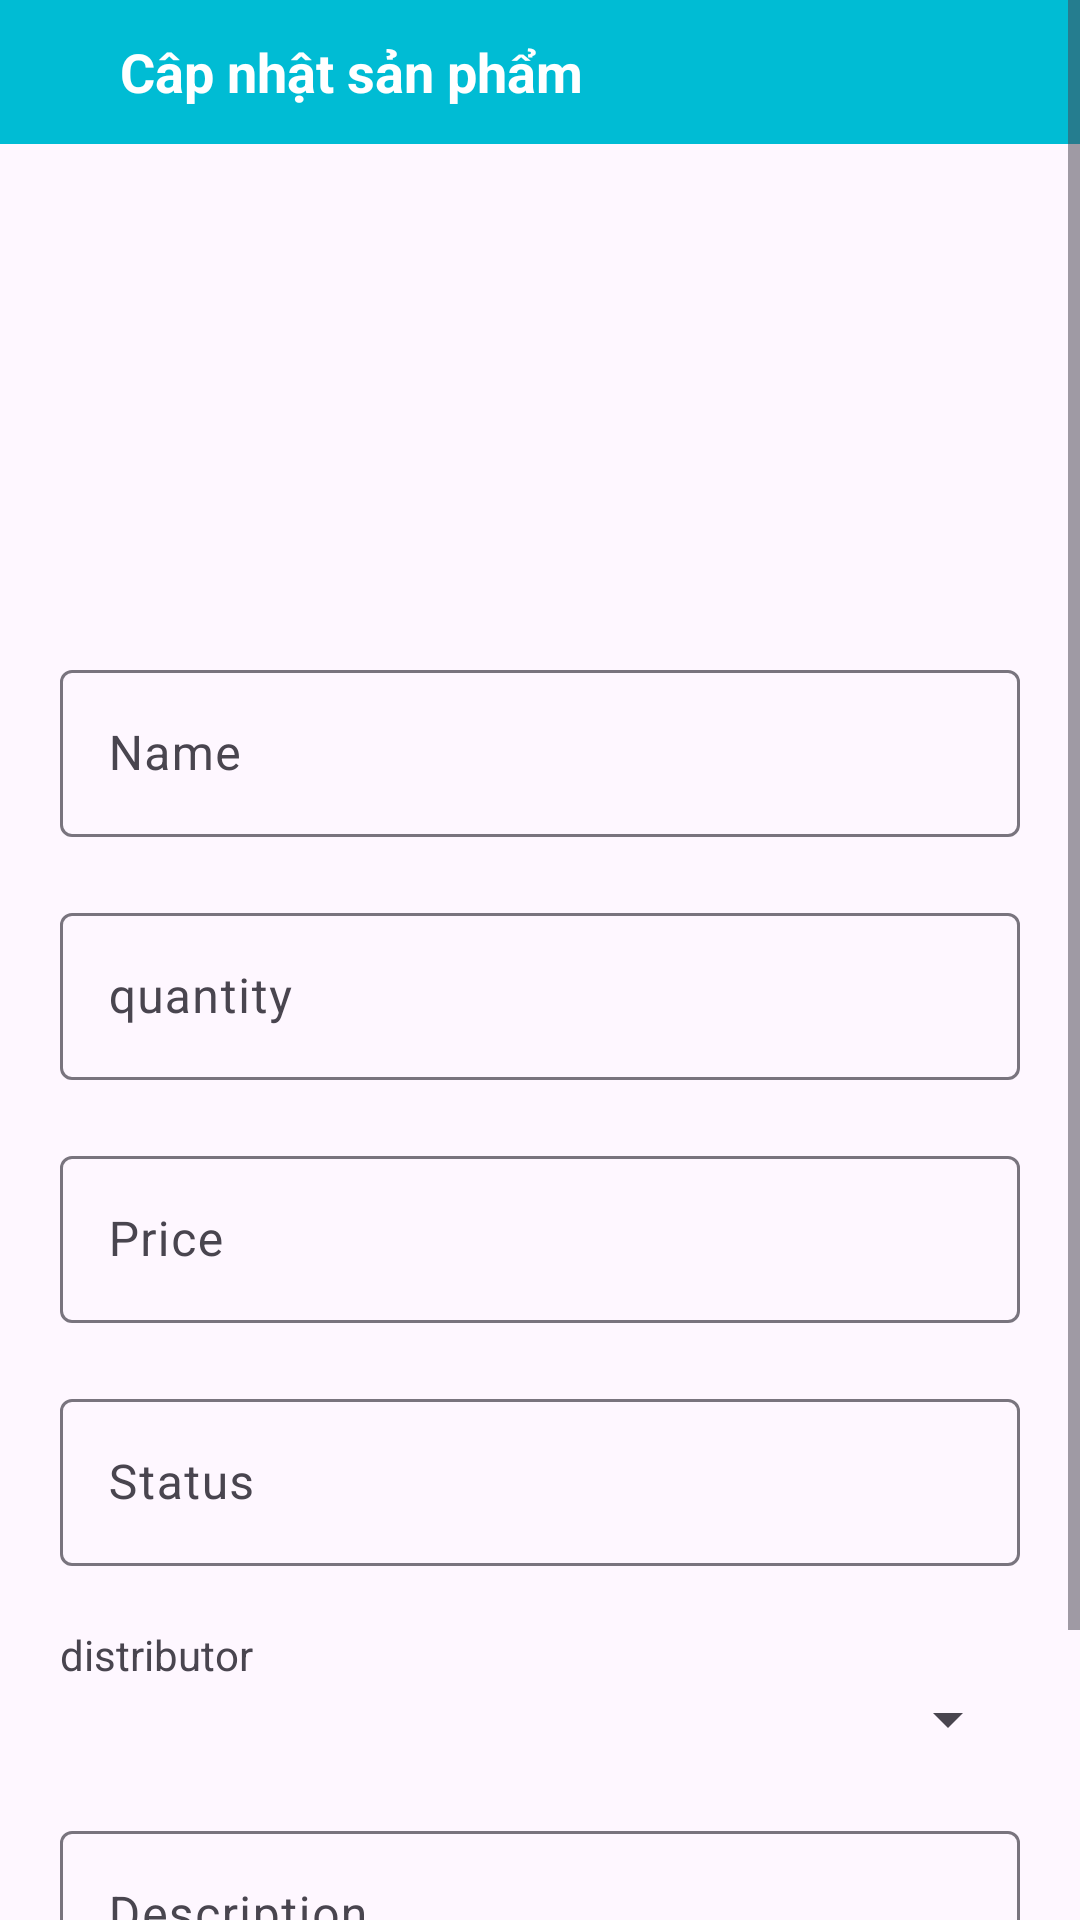

Android layout source for this screen:
<!-- AndroidManifest.xml: application theme Theme.Assigment_PH48770_App -->
<!-- res/layout/activity_update_fruit.xml -->
<?xml version="1.0" encoding="utf-8"?>
<ScrollView xmlns:android="http://schemas.android.com/apk/res/android"
    xmlns:app="http://schemas.android.com/apk/res-auto"
    xmlns:tools="http://schemas.android.com/tools"
    android:id="@+id/main"
    android:layout_width="match_parent"
    android:layout_height="match_parent"
    tools:context=".view.RegisterActivity"

    >
    <LinearLayout
        android:layout_width="match_parent"
        android:layout_height="match_parent"
        android:gravity="center_horizontal"
        android:orientation="vertical"
        >
        <RelativeLayout
            android:id="@+id/toolbar"
            android:layout_width="match_parent"
            android:layout_height="@android:dimen/app_icon_size"
            android:background="#00BCD4"
            android:layout_marginBottom="20dp"
            android:gravity="start|center_vertical"

            >
            <ImageView
                android:id="@+id/btn_back"
                android:layout_width="wrap_content"
                android:layout_height="wrap_content"
                android:src="@drawable/baseline_arrow_back_ios_24"
                android:layout_marginStart="20dp"

                />
            <TextView
                android:layout_width="wrap_content"
                android:layout_height="wrap_content"
                android:text="Câp nhật sản phẩm"
                android:layout_toRightOf="@id/btn_back"
                android:textSize="18sp"
                android:textStyle="bold"
                android:textColor="#fff"
                android:layout_marginStart="20dp"
                />
        </RelativeLayout>
        <ImageView
            android:id="@+id/avatar"
            android:layout_marginTop="20dp"
            android:layout_width="100dp"
            android:layout_height="100dp"
            android:src="@drawable/baseline_broken_image_24"
            android:layout_marginBottom="10dp"
            />

        <com.google.android.material.textfield.TextInputLayout
            android:layout_width="match_parent"
            android:layout_height="wrap_content"
            android:layout_marginHorizontal="20dp"
            android:hint="Name"
            android:layout_marginTop="20dp"
            app:hintAnimationEnabled="true"
            >
            <com.google.android.material.textfield.TextInputEditText
                android:id="@+id/ed_name"
                android:layout_width="match_parent"
                android:layout_height="wrap_content"
                />
        </com.google.android.material.textfield.TextInputLayout>

        <com.google.android.material.textfield.TextInputLayout
            android:layout_marginTop="20dp"
            android:layout_width="match_parent"
            android:layout_height="wrap_content"
            android:layout_marginHorizontal="20dp"
            android:hint="quantity"
            app:hintAnimationEnabled="true"
            >
            <com.google.android.material.textfield.TextInputEditText
                android:id="@+id/ed_quantity"
                android:layout_width="match_parent"
                android:layout_height="wrap_content"
                />
        </com.google.android.material.textfield.TextInputLayout>

        <com.google.android.material.textfield.TextInputLayout
            android:layout_width="match_parent"
            android:layout_height="wrap_content"
            android:layout_marginHorizontal="20dp"
            android:hint="Price"
            android:layout_marginTop="20dp"
            app:hintAnimationEnabled="true"
            >
            <com.google.android.material.textfield.TextInputEditText
                android:id="@+id/ed_price"
                android:layout_width="match_parent"
                android:layout_height="wrap_content"
                />
        </com.google.android.material.textfield.TextInputLayout>

        <com.google.android.material.textfield.TextInputLayout
            android:layout_width="match_parent"
            android:layout_height="wrap_content"
            android:layout_marginHorizontal="20dp"
            android:hint="Status"
            android:layout_marginTop="20dp"
            app:hintAnimationEnabled="true"
            >
            <com.google.android.material.textfield.TextInputEditText
                android:id="@+id/ed_status"
                android:layout_width="match_parent"
                android:layout_height="wrap_content"
                />
        </com.google.android.material.textfield.TextInputLayout>
        <TextView
            android:layout_width="wrap_content"
            android:layout_height="wrap_content"
            android:text="distributor"
            android:layout_gravity="start"
            android:layout_marginTop="20dp"
            android:layout_marginStart="20dp"
            />
        <Spinner
            android:id="@+id/sp_distributor"
            android:layout_width="match_parent"
            android:layout_height="wrap_content"
            android:layout_marginHorizontal="20dp"
            />

        <com.google.android.material.textfield.TextInputLayout
            android:layout_width="match_parent"
            android:layout_height="wrap_content"
            android:layout_marginHorizontal="20dp"
            android:hint="Description"
            android:layout_marginTop="20dp"
            app:hintAnimationEnabled="true"
            >
            <com.google.android.material.textfield.TextInputEditText
                android:id="@+id/ed_description"
                android:layout_width="match_parent"
                android:layout_height="wrap_content"
                />
        </com.google.android.material.textfield.TextInputLayout>


        <Button
            android:layout_width="wrap_content"
            android:layout_height="wrap_content"
            android:id="@+id/btn_register"
            android:text="Submit"
            android:layout_marginTop="20dp"
            android:backgroundTint="@color/cardview_dark_background"
            android:layout_marginBottom="20dp"
            />



    </LinearLayout>

</ScrollView>
<!-- resources referenced by this layout -->
<resources>
  <style name="Theme.Assigment_PH48770_App" parent="Base.Theme.Assigment_PH48770_App" />
  <style name="Base.Theme.Assigment_PH48770_App" parent="Theme.Material3.DayNight.NoActionBar">
          
          
      </style>
</resources>
